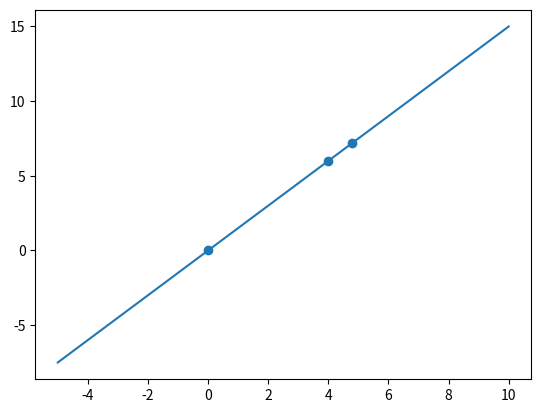
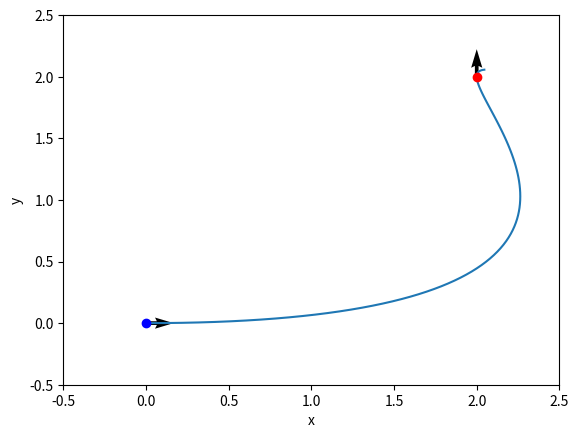
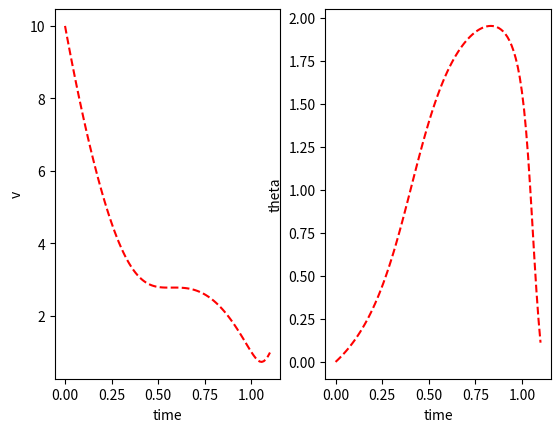
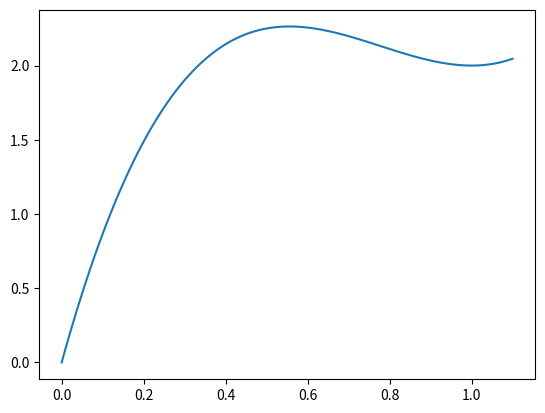
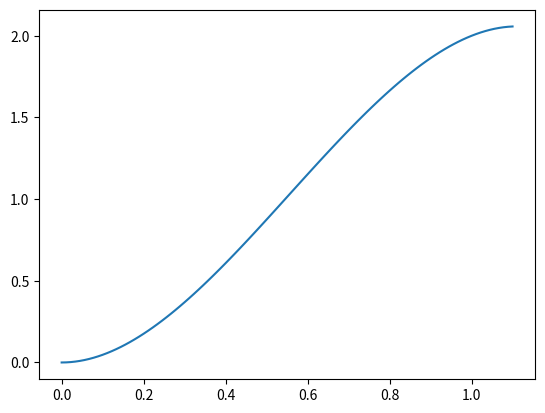

The script that saved these images, in order:
import numpy as np
import matplotlib.pyplot as plt


def fit(two_points):
	point1 = two_points[0]
	point2 = two_points[1]
	
	A_x = np.array([[point1[2], 1], [point2[2], 1]])
	b_x = np.array([point1[0], point2[0]])
	[m1, b1] = np.linalg.solve(A_x, b_x)
	
	A_y = np.array([[point1[2], 1], [point2[2], 1]])
	b_y = np.array([point1[1], point2[1]])
	[m2, b2] = np.linalg.solve(A_y, b_y)

	return ([m1, b1], [m2, b2])


def line(x, m1, m2, b1, b2):
	return (m2/m1) * (x - b1) + b2


def plan(initial_state, final_state, t):
	"""
	This code computes and plot a third-order spline for a Dubins car from a starting state, non-zero speed to a goal state, non-zero speed. 
	"""

	# Initial and final speeds
	initial_speed = 10
	final_speed = 1

	# Times at which the Spline is plotted
	time_samples = 100
	times = np.linspace(0., t, time_samples)

	# Compute coefficients
	# ds are decided by the initial position
	d1 = initial_state[0]
	d2 = initial_state[1]

	# cs are dependent on the initial speed
	c1 = initial_speed * np.cos(initial_state[2])
	c2 = initial_speed * np.sin(initial_state[2])

	# Final state and speed puts some constraints on the remaining coefficients
	a1 = final_speed * np.cos(final_state[2]) - 2*final_state[0] + c1 + 2*d1
	a2 = final_speed * np.sin(final_state[2]) - 2*final_state[1] + c2 + 2*d2
	b1 = final_state[0] - a1 - c1 - d1
	b2 = final_state[1] - a2 - c2 - d2

	# Compute the state trajectory at time steps using the above co-efficients
	xs = np.zeros(time_samples)
	ys = np.zeros(time_samples)
	xs_dot = np.zeros(time_samples)
	ys_dot = np.zeros(time_samples)
	freq = 5

	for i in range(time_samples):
	  t = times[i]
	  xs[i] = t*t*(a1*t + b1) + c1*t + d1
	  ys[i] = t*t*(a2*t + b2) + c2*t + d2
	  xs_dot[i] = 3*t*t*a1 + 2*t*b1 + c1
	  ys_dot[i] = 3*t*t*a2 + 2*t*b2 + c2
	 
	speed = np.sqrt(xs_dot**2 + ys_dot**2)
	speed_angle = np.arctan2(ys_dot, xs_dot)

	# Let's plot the spline
	fig = plt.figure()
	ax = fig.add_subplot(111)

	ax.plot(xs, ys)
	ax.plot(final_state[0], final_state[1], 'ro')
	ax.plot(initial_state[0], initial_state[1], 'bo')
	# ax.quiver(xs[::freq], ys[::freq], xs_dot[::freq]/speed[::freq], ys_dot[::freq]/speed[::freq], units='width')
	ax.quiver(initial_state[0], initial_state[1], np.cos(initial_state[2]), np.sin(initial_state[2]), units='width')
	ax.quiver(final_state[0], final_state[1], np.cos(final_state[2]), np.sin(final_state[2]), units='width')

	ax.set_xlabel('x')
	ax.set_ylabel('y')

	ax.set_xlim(-0.5, 2.5)
	ax.set_ylim(-0.5, 2.5)

	fig = plt.figure()
	ax1 = fig.add_subplot(121)
	ax1.plot(times, speed, 'r--')
	ax1.set_xlabel('time')
	ax1.set_ylabel('v')

	ax2 = fig.add_subplot(122)
	ax2.plot(times, speed_angle, 'r--')
	ax2.set_xlabel('time')
	ax2.set_ylabel('theta')

	plt.figure()
	plt.plot(times, xs)
	plt.figure()
	plt.plot(times, ys)

	plt.show()

	reachable = False

	for i in range(len(xs)):
		if xs[i] == final_state[0] and ys[i] == final_state[1]:
			reachable = True

	if reachable:
		print(xs)
		print(ys)
		return xs, ys, speed_angle
	else:
		print(xs)
		print(ys)
		return reachable


if __name__ == "__main__":
	two_points = [[0, 0, 1], [4, 6, 6]]
	([m1, b1], [m2, b2]) = fit(two_points)
	x = np.linspace(-5, 10, 150)
	plt.plot(x, line(x, m1, m2, b1, b2))

	t = 7
	at_t_x = m1 * t + b1
	at_t_y = m2 * t + b2

	plt.scatter([0, 4, at_t_x], [0, 6, at_t_y])


	plt.show()

	# Initial and final states
	initial_state = np.array([0., 0., 0.])
	final_state = np.array([2., 2., 0.5*np.pi])
	t = 1.1

	val = plan(initial_state, final_state, t)

	if val == False: print(val)

